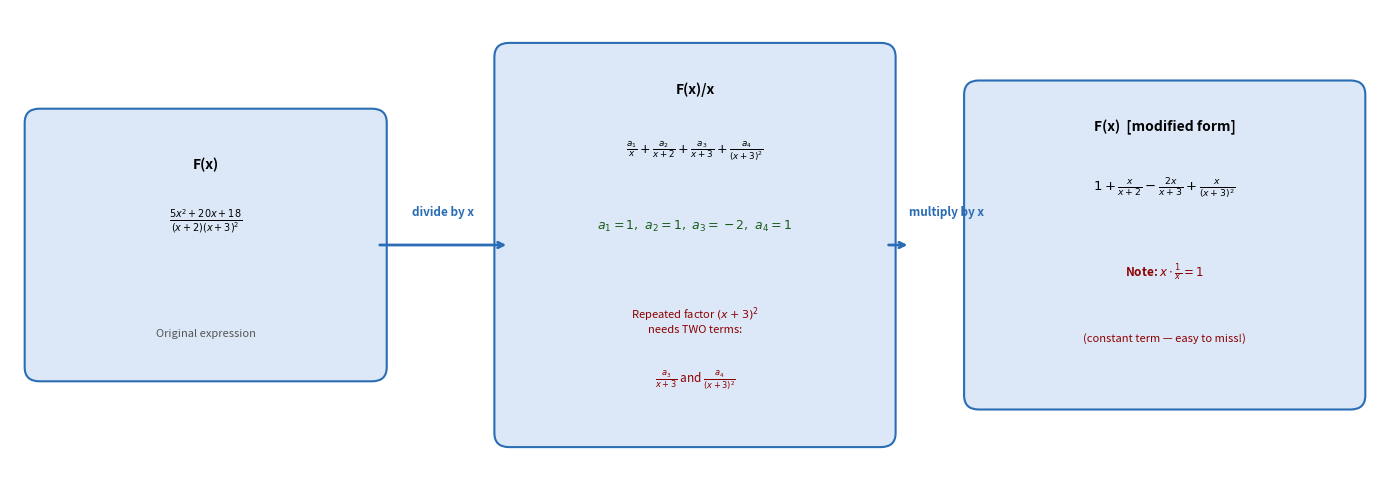

Python code for this plot: (Note: this script raises an exception after producing the figure.)
import matplotlib
matplotlib.use('Agg')
import matplotlib.pyplot as plt
import matplotlib.patches as mpatches
from matplotlib.patches import FancyBboxPatch, FancyArrowPatch

fig, ax = plt.subplots(figsize=(14, 5))
ax.set_xlim(0, 14)
ax.set_ylim(0, 5)
ax.axis('off')
fig.patch.set_facecolor('white')

# Box styling
box_color = '#dce8f7'
border_color = '#2a6db5'
text_kw = dict(ha='center', va='center', fontsize=9.5, fontfamily='monospace', wrap=True)
label_kw = dict(ha='center', va='center', fontsize=8.5, color='#333333')

# --- Box 1 ---
box1 = FancyBboxPatch((0.3, 1.2), 3.4, 2.6, boxstyle='round,pad=0.15',
                       linewidth=1.5, edgecolor=border_color, facecolor=box_color)
ax.add_patch(box1)
ax.text(2.0, 3.35, 'F(x)', fontsize=10, ha='center', va='center', fontweight='bold')
ax.text(2.0, 2.75, r'$\frac{5x^2+20x+18}{(x+2)(x+3)^2}$', fontsize=10, ha='center', va='center')
ax.text(2.0, 1.55, 'Original expression', fontsize=8, ha='center', va='center', color='#555555', style='italic')

# --- Arrow 1 ---
ax.annotate('', xy=(5.1, 2.5), xytext=(3.75, 2.5),
            arrowprops=dict(arrowstyle='->', color=border_color, lw=2.0))
ax.text(4.42, 2.85, 'divide by x', fontsize=8.5, ha='center', va='center', color='#2a6db5', fontweight='bold')

# --- Box 2 ---
box2 = FancyBboxPatch((5.1, 0.5), 3.8, 4.0, boxstyle='round,pad=0.15',
                       linewidth=1.5, edgecolor=border_color, facecolor=box_color)
ax.add_patch(box2)
ax.text(7.0, 4.15, 'F(x)/x', fontsize=10, ha='center', va='center', fontweight='bold')
ax.text(7.0, 3.5, r'$\frac{a_1}{x}+\frac{a_2}{x+2}+\frac{a_3}{x+3}+\frac{a_4}{(x+3)^2}$', fontsize=9, ha='center', va='center')
ax.text(7.0, 2.7, r'$a_1=1,\ a_2=1,\ a_3=-2,\ a_4=1$', fontsize=9, ha='center', va='center', color='#1a5c1a')
ax.text(7.0, 1.7, 'Repeated factor $(x+3)^2$\nneeds TWO terms:', fontsize=8, ha='center', va='center', color='#8b0000')
ax.text(7.0, 1.05, r'$\frac{a_3}{x+3}$ and $\frac{a_4}{(x+3)^2}$', fontsize=8.5, ha='center', va='center', color='#8b0000')

# --- Arrow 2 ---
ax.annotate('', xy=(9.2, 2.5), xytext=(8.95, 2.5),
            arrowprops=dict(arrowstyle='->', color=border_color, lw=2.0))
ax.text(9.57, 2.85, 'multiply by x', fontsize=8.5, ha='center', va='center', color='#2a6db5', fontweight='bold')

# --- Box 3 ---
box3 = FancyBboxPatch((9.9, 0.9), 3.8, 3.2, boxstyle='round,pad=0.15',
                       linewidth=1.5, edgecolor=border_color, facecolor=box_color)
ax.add_patch(box3)
ax.text(11.8, 3.75, 'F(x)  [modified form]', fontsize=10, ha='center', va='center', fontweight='bold')
ax.text(11.8, 3.1, r'$1+\frac{x}{x+2}-\frac{2x}{x+3}+\frac{x}{(x+3)^2}$', fontsize=9.5, ha='center', va='center')
ax.text(11.8, 2.2, r'Note: $x \cdot \frac{1}{x} = 1$', fontsize=8.5, ha='center', va='center', color='#8b0000', fontweight='bold')
ax.text(11.8, 1.5, '(constant term — easy to miss!)', fontsize=8, ha='center', va='center', color='#8b0000', style='italic')

plt.tight_layout()
plt.savefig(r"/Users/chenghaoxiang/.openclaw/workspace/tutor-openclaw-ui/generated/fig-1777189188300-31tbirkd.png", dpi=150, bbox_inches="tight")
